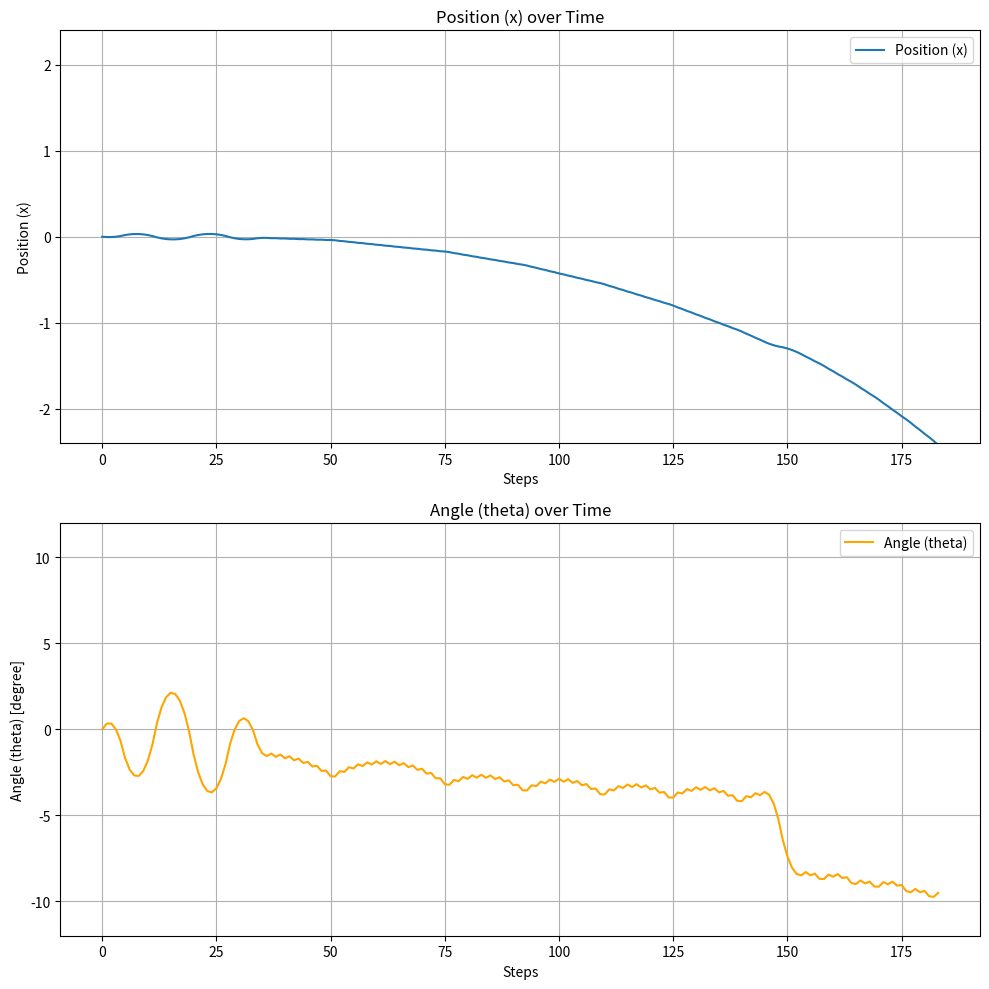

Reproduce this figure in Python.
import math
import random
import numpy as np
import matplotlib.pyplot as plt

actions = [-10, 10]

# Simulate function (from the earlier implementation)
def simulate(force, x, x_dot, theta, theta_dot):
    GRAVITY = 9.8
    MASSCART = 1.0
    MASPOLE = 0.1
    TOTAL_MASS = MASPOLE + MASSCART
    LENGTH = 0.5
    POLEMASS_LENGTH = MASPOLE * LENGTH
    STEP = 0.02
    FOURTHIRDS = 1.3333333333333 #4.0 / 3.0

    costheta = math.cos(theta)
    sintheta = math.sin(theta)

    temp = (force + POLEMASS_LENGTH * theta_dot**2 * sintheta) / TOTAL_MASS
    thetaacc = (GRAVITY * sintheta - costheta * temp) / (LENGTH * (FOURTHIRDS - MASPOLE * costheta**2 / TOTAL_MASS))
    xacc = temp - POLEMASS_LENGTH * thetaacc * costheta / TOTAL_MASS

    # Euler integration for state update
    x += STEP * x_dot
    x_dot += STEP * xacc
    theta += STEP * theta_dot
    theta_dot += STEP * thetaacc

    return x, x_dot, theta, theta_dot


# Discretize state space
def discretize(x, x_dot, theta, theta_dot):
    # Define discretization bins for each variable
    x_bins = np.linspace(-2.4, 2.4, 5)
    x_dot_bins = np.linspace(-3.0, 3.0, 5)
    theta_bins = np.linspace(-12 * math.pi / 180, 12 * math.pi / 180, 5)
    theta_dot_bins = np.linspace(-2.0, 2.0, 5)

    # Discretize each variable
    x_discrete = np.digitize(x, x_bins)
    x_dot_discrete = np.digitize(x_dot, x_dot_bins)
    theta_discrete = np.digitize(theta, theta_bins)
    theta_dot_discrete = np.digitize(theta_dot, theta_dot_bins)

    return x_discrete, x_dot_discrete, theta_discrete, theta_dot_discrete


# Reward function
def reward(x, theta):
    if abs(x) > 2.4 or abs(theta) > 12 * math.pi / 180:
        return -1  # Failure
    return 1 # Survival


# Reinforcement learning with Q-learning
def train_agent():
    # Parameters
    gamma = 0.99  # Discount factor
    epsilon = 1.0  # Initial exploration rate
    epsilon_decay = 0.995
    epsilon_min = 0.01
    episodes = 1500

    # Initialize Q-table and visit count
    Q = {}  # Q-value table
    visit_count = {}  # Visit count for state-action pairs
    print("Training the agent: ")

    for episode in range(episodes):
        # Initialize state
        x, x_dot, theta, theta_dot = 0, 0, 0, 0
        state = discretize(x, x_dot, theta, theta_dot)

        # Episode loop
        for t in range(3000):  # Limit the number of steps
            # Epsilon-greedy action selection
            if random.random() < epsilon:
                action = random.choice(actions)  # Explore
            else:
                action = max(actions, key=lambda a: Q.get((state, a), 0))  # Exploit

            # Simulate the action
            next_x, next_x_dot, next_theta, next_theta_dot = simulate(action, x, x_dot, theta, theta_dot)
            next_state = discretize(next_x, next_x_dot, next_theta, next_theta_dot)

            # Compute reward
            r = reward(next_x, next_theta)

            # Track visit count
            if (state, action) not in visit_count:
                visit_count[(state, action)] = 0
            visit_count[(state, action)] += 1

            # Compute dynamic learning rate
            alpha = 1 / visit_count[(state, action)]

            # Update Q-value using the Bellman equation with dynamic alpha
            best_next_action = max(actions, key=lambda a: Q.get((next_state, a), 0))
            Q[(state, action)] = Q.get((state, action), 0) + alpha * (r + gamma * Q.get((next_state, best_next_action), 0) - Q.get((state, action), 0))

            # Transition to the next state
            x, x_dot, theta, theta_dot = next_x, next_x_dot, next_theta, next_theta_dot
            state = next_state

            # End episode if failure occurs
            if abs(next_x) > 2.4 or abs(next_theta) > 12 * math.pi / 180:
                break

        # Decay epsilon
        epsilon = max(epsilon_min, epsilon * epsilon_decay)

        # Print progress
        if (episode + 1) % 100 == 0:
            print(f"Episode {episode + 1}/{episodes}, epsilon: {epsilon:.3f}")

    return Q


# Test the trained policy
def test_agent(Q):
    x, x_dot, theta, theta_dot = 0, 0, 0, 0
    state = discretize(x, x_dot, theta, theta_dot)
    positions = []
    angles = []

    print("\nTesting the agent: ")

    for t in range(3000):  # Limit steps
        action = max(actions, key=lambda a: Q.get((state, a), 0))
        x, x_dot, theta, theta_dot = simulate(action, x, x_dot, theta, theta_dot)
        state = discretize(x, x_dot, theta, theta_dot)

        positions.append(x)
        angles.append(theta * 180 / math.pi)

        print(f"Step {t}: x={x:.2f}, theta={theta * 180 / math.pi:.2f}")
        if abs(x) > 2.4 or abs(theta) > 12 * math.pi / 180:
            print("\nSystem failed!")
            break
    else:
        print("\nSystem survived!")

    # Plotting results
    fig, axes = plt.subplots(2, 1, figsize=(10, 10))  # Two rows, one column

    # Plot position (x)
    axes[0].plot(positions, label="Position (x)")
    axes[0].set_ylim(-2.4, 2.4)
    axes[0].set_xlabel("Steps")
    axes[0].set_ylabel("Position (x)")
    axes[0].set_title("Position (x) over Time")
    axes[0].legend()
    axes[0].grid()

    # Plot angle (theta)
    axes[1].plot(angles, label="Angle (theta)", color="orange")
    axes[1].set_ylim(-12, 12)
    axes[1].set_xlabel("Steps")
    axes[1].set_ylabel("Angle (theta) [degree]")
    axes[1].set_title("Angle (theta) over Time")
    axes[1].legend()
    axes[1].grid()

    # Adjust layout and show plots
    plt.tight_layout()
    plt.show()

#---------------------------------------------------------------------------#

Q_table = train_agent()

test_agent(Q_table)
